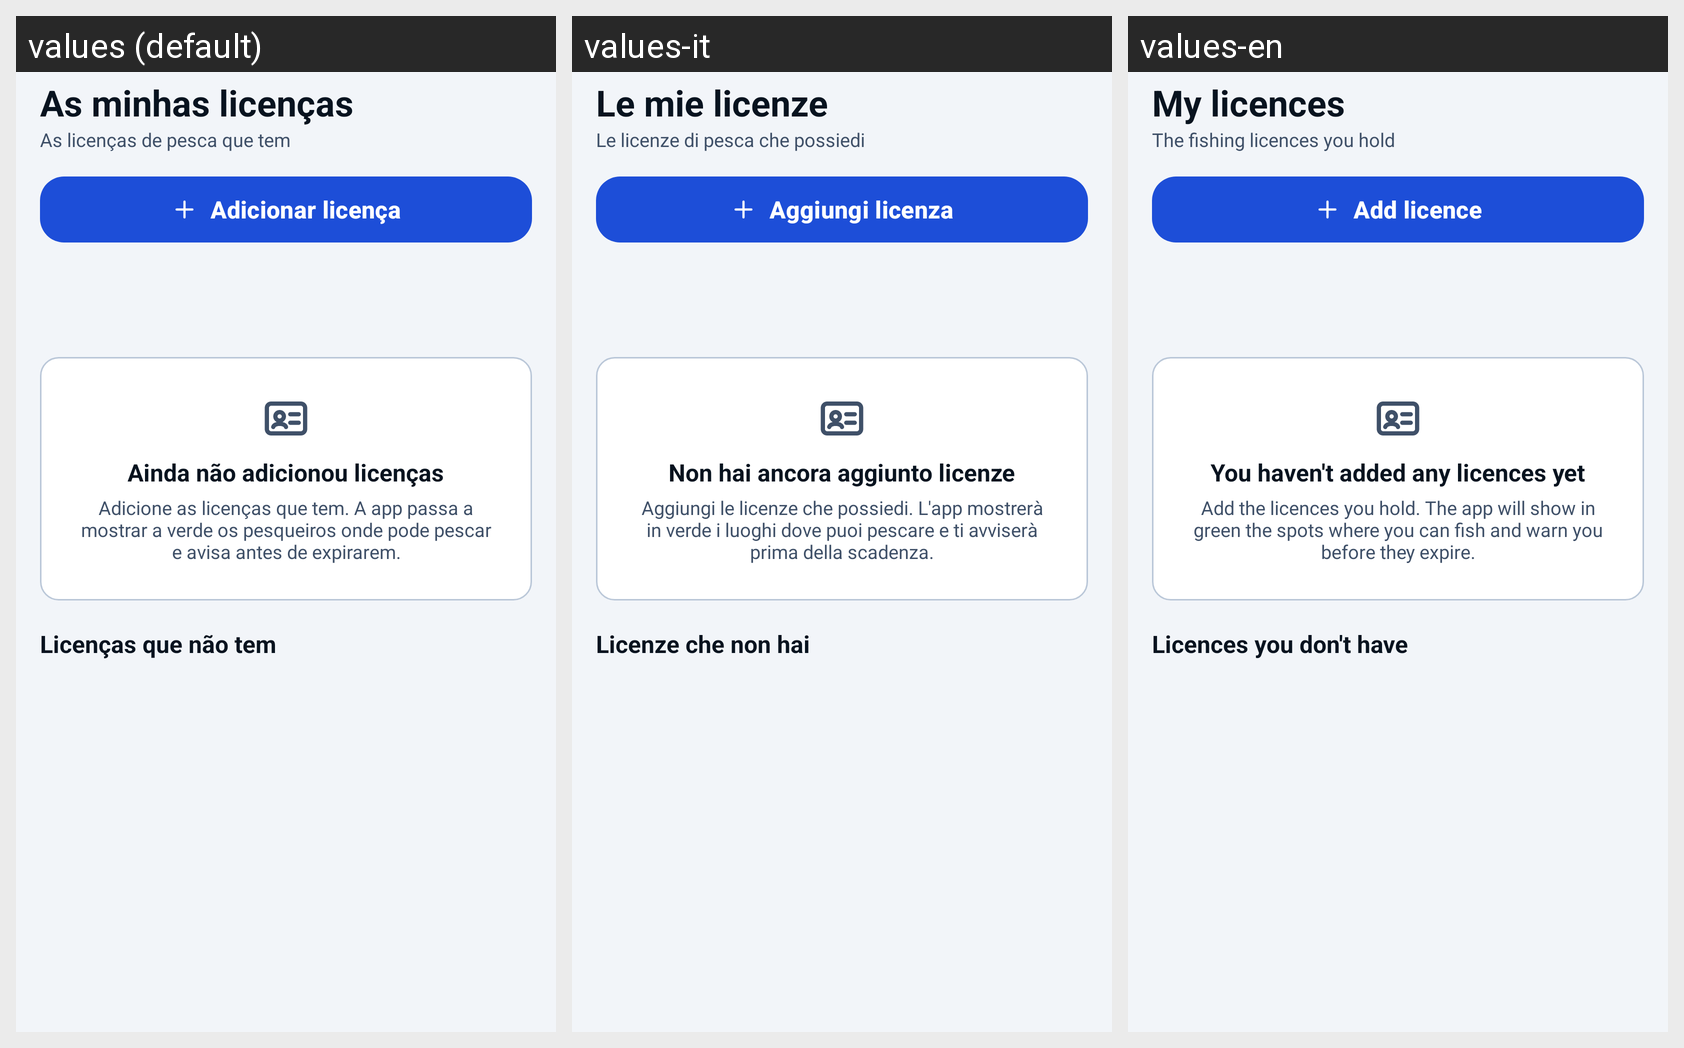

This grid shows one Android layout under several languages. Give, for every string resource on the screen, its name, the default text and each shown locale's text.
Android screen res/layout/fragment_licencas.xml rendered under 3 locales, left to right: values (default), values-it, values-en. Device: Nexus 5 (rendered at 1080×1920; each locale shown at half size, 540×960, under a caption strip naming it); theme Theme.Aplicacaopesca.
Strings drawn on this screen, with the default value and each locale's value (text and hints the layout hard-codes, and strings that could not be matched under every locale, appear in the picture but are not listed):

minhas_licencas
  values: As minhas licenças
  values-it: Le mie licenze
  values-en: My licences

minhas_licencas_sub
  values: As licenças de pesca que tem
  values-it: Le licenze di pesca che possiedi
  values-en: The fishing licences you hold

adicionar_licenca
  values: Adicionar licença
  values-it: Aggiungi licenza
  values-en: Add licence

sem_licencas
  values: Ainda não adicionou licenças
  values-it: Non hai ancora aggiunto licenze
  values-en: You haven't added any licences yet

sem_licencas_txt
  values: Adicione as licenças que tem. A app passa a mostrar a verde os pesqueiros onde pode pescar e avisa antes de expirarem.
  values-it: Aggiungi le licenze che possiedi. L'app mostrerà in verde i luoghi dove puoi pescare e ti avviserà prima della scadenza.
  values-en: Add the licences you hold. The app will show in green the spots where you can fish and warn you before they expire.

licencas_em_falta
  values: Licenças que não tem
  values-it: Licenze che non hai
  values-en: Licences you don't have
